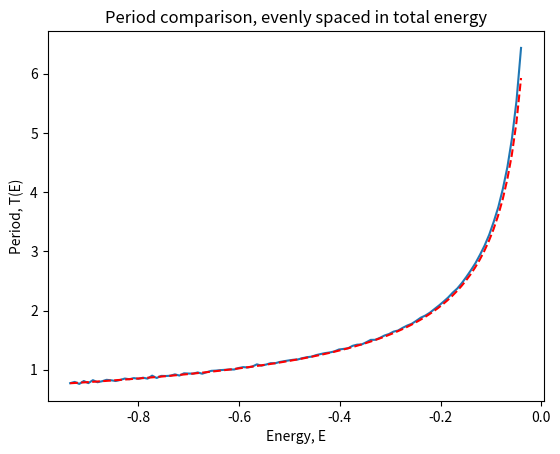

Python code for this plot:
import numpy as np
import matplotlib.pyplot as plt
import matplotlib.cm as cm
from scipy.interpolate import CubicSpline

def normalized_lj_potential(rho):
    rho_inverse_6 = rho ** (-6)
    potential = rho_inverse_6**2 - 2 * rho_inverse_6
    return potential


def normalized_lj_force(rho):
    rho_inverse_6 = rho ** (-6)
    force = 12.0 * (rho_inverse_6**2 - rho_inverse_6) / rho
    return force


def velocity_verlet_integrator(
    initial_position, force_function, dt, max_steps=5_000_000
):
    """
    Integrate one closed orbit using the velocity-Verlet algorithm.

    Starting from (q(0), p(0)) = (q0, 0), the update rule is:

        p_{n+1/2} = p_n       + (dt/2) * F(q_n)
        q_{n+1}   = q_n       + dt     * p_{n+1/2}
        p_{n+1}   = p_{n+1/2} + (dt/2) * F(q_{n+1})

    Integration stops when p changes sign for the second time
    (one full oscillation). Returns None if no orbit is found.
    """

    q, p, t = float(initial_position), 0.0, 0.0
    qs, ps, ts = [q], [p], [t]
    p_prev = 0.0
    zero_crossings = 0

    for _ in range(max_steps):
        # velocity verlet step
        p_half = p + 0.5 * dt * force_function(q)
        q = q + dt * p_half
        p = p_half + 0.5 * dt * force_function(q)
        t += dt

        # accumulate values
        qs.append(q)
        ps.append(p)
        ts.append(t)

        # check momentum sign-change
        if len(qs) > 2 and p_prev * p < 0.0:
            zero_crossings += 1
            # break after complete orbit
            if zero_crossings == 2:
                break
        p_prev = p
    else:
        return None

    return np.array(qs), np.array(ps), np.array(ts)


positions, momenta, time = velocity_verlet_integrator(
    initial_position=1.3,
    force_function=normalized_lj_force,
    dt=2e-4
)

def total_energy(p, x):
    Kin = 0.5*(p**2)
    Pot = normalized_lj_potential(x)
    T = np.add(Kin,Pot)
    return T

#lege lijsten initialiseren
q0_test=np.linspace(1.05,2,1000)
energies_test=[]
trajectories=[]
J=[]
dJ_dE=[]
T=[]

for q0 in q0_test:
    result=velocity_verlet_integrator(q0, normalized_lj_force, 2e-4)
    if result==None:
        continue
    x,p,t = result
    E_test=total_energy(p, x)[0]
    energies_test.append(E_test)
    
energies_test = np.array(energies_test)

energies_values=np.linspace(energies_test.min(), energies_test.max(), 100)

q0_values = np.interp(energies_values, energies_test, q0_test)

norm = (energies_values - energies_values.min()) / (energies_values.max() - energies_values.min())

for q0 in q0_values:
    result=velocity_verlet_integrator(q0, normalized_lj_force, 2e-4)
    if result==None:
        continue
    x,p,t = result
    trajectories.append((x,p))
    T.append(t[-1])
    
    A= 0.5 * np.abs(np.sum(x[:-1] * p[1:] - x[1:] * p[:-1])) / (2*np.pi)
    J.append(A)

for i in range(len(J)-1):
    dE = energies_values[i+1] - energies_values[i]
    dJ = J[i+1] - J[i]
    dJdE = dJ/dE
    dJ_dE.append(dJdE) 

dJ_dE = np.array(dJ_dE)
cs = CubicSpline(energies_values[:-1], dJ_dE)   
x_new = np.linspace(energies_values[:-1].min(), energies_values[:-1].max(), 100)
cs_values = cs(x_new)
S = np.log(cs_values)



plt.figure()
plt.plot(x_new, 2*np.pi*cs_values)
plt.plot(energies_values[:-1], T[:-1], 'r--')
plt.title('Period comparison, evenly spaced in total energy')
plt.xlabel('Energy, E')
plt.ylabel('Period, T(E)')
plt.savefig('period_evenly_spaced_energy.png')
plt.show()
